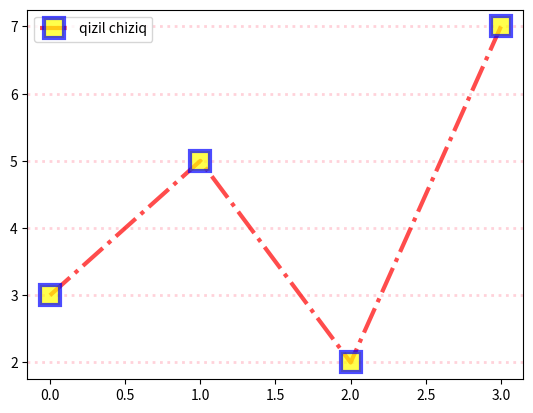

This figure's Python source:
import matplotlib.pyplot as plt

def plot1():
  x = [0,1,2]
  y = [3,5,2]

  plt.plot(x,y,color='red')
  plt.show()

def plot2():
  x = [0,1,2,3]
  y = [3,5,2,7]
  plt.plot(x,y,c='red', label='qizil chiziq', 
          alpha=0.7,linestyle='dashdot',
          linewidth=3, marker='s',
          mec='blue', mew=3, 
          mfc='yellow', ms=15)
  plt.grid(axis='y', alpha=0.7, color='pink', lw=2, ls=':')
  #1)alpha bu rangni to'yiqlilik darajasi [0:1] bo'ladi
  #2)linestyle bu chiziqning usuli [solid, dashed, dashdot, dotted]
  #3)linewidth yoki lw deb belgilanadi va u chiziqning qalinligi
  #4)marker bu x va y kesishgan nuqtaning shakli
  #5)markeredgecolor yoki mec markerning borderining rangi
  #6)markeredgewidth yoki mew bu markerning qalinligi
  #7)markerfacecolor yoki mfc bu markerning o'rtasini rangi
  #8)markersize yoki ms bu markerning kattaligi
  #9).grid bu katak qo'shib beradi
  #10)axis=y bu faqat y o'qi uchun grid qo'shish
  #11)alpha=0.7 bu grid ning rangini to'yiqlilik darajasi [0:1] 
  #12)color bu rangi, lw bu linewidth, ls bu linestyle degani
  plt.legend(loc='upper left')
  plt.show()

plot2()